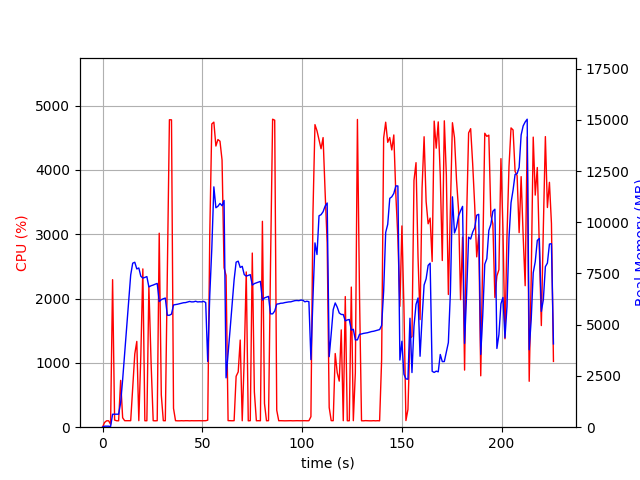

Source data for this figure (header and first rows):
elapsed_time, nproc, cpu, mem_real, mem_virtual
3.719329833984375e-05, 1, 0.0, 6.984, 3186
1.006, 1, 73.5, 49.71, 645.6
2.015, 1, 99.2, 49.71, 645.6
3.022, 1, 100.3, 49.71, 645.6
4.028, 1, 45.7, 29.71, 133.6
5.036, 1, 2293, 632.9, 4637
6.043, 1, 111.1, 634.5, 4637
7.052, 1, 100.2, 634.5, 4637
8.059, 1, 99.3, 634.5, 4637
9.066, 1, 727.6, 1192, 5489
10.07, 1, 146.7, 2323, 18951
11.08, 1, 101.2, 3614, 18951
12.09, 1, 101.2, 4899, 18951
13.1, 1, 101.2, 6158, 18951
14.11, 1, 101.2, 7427, 18951
15.11, 1, 606.3, 8003, 19015
16.16, 1, 1138, 8049, 19015
17.17, 1, 1333, 7722, 19015
18.18, 1, 101.0, 7769, 19015
19.19, 1, 1116, 7367, 19015
20.2, 1, 2460, 7275, 19015
21.2, 1, 100.3, 7309, 19015
22.21, 1, 100.3, 7349, 19015
23.22, 1, 2189, 6845, 19015
24.37, 1, 962.1, 6904, 19015
25.38, 1, 101.2, 6936, 19015
26.39, 1, 99.2, 6979, 19015
27.39, 1, 101.3, 7015, 19015
28.4, 1, 3015, 6130, 19015
29.44, 1, 501.8, 6224, 19027
30.45, 1, 101.3, 6267, 19027
31.46, 1, 100.2, 6301, 19027
32.47, 1, 2401, 5462, 19027
33.52, 1, 4779, 5463, 19027
34.56, 1, 4777, 5519, 19039
35.57, 1, 292.8, 5964, 19293
36.58, 1, 101.3, 5983, 19293
37.58, 1, 99.3, 6000, 19293
38.59, 1, 99.2, 6026, 19293
39.6, 1, 101.2, 6051, 19293
40.61, 1, 99.3, 6074, 19293
41.61, 1, 101.2, 6080, 19293
42.62, 1, 101.2, 6108, 19293
43.63, 1, 99.3, 6136, 19293
44.64, 1, 101.2, 6114, 19293
45.64, 1, 100.2, 6117, 19293
46.65, 1, 101.0, 6145, 19293
47.66, 1, 101.0, 6111, 19293
48.67, 1, 101.0, 6121, 19293
49.68, 1, 100.0, 6115, 19293
50.69, 1, 101.0, 6141, 19293
51.7, 1, 101.0, 6080, 19293
52.71, 1, 109.0, 3209, 19293
53.74, 1, 3003, 6446, 19307
54.76, 1, 4713, 8723, 20733
55.79, 1, 4742, 11727, 25421
56.81, 1, 4370, 10708, 25421
57.83, 1, 4471, 10779, 25501
58.85, 1, 4445, 10919, 25569
59.89, 1, 4153, 10805, 25665
... 164 more rows
